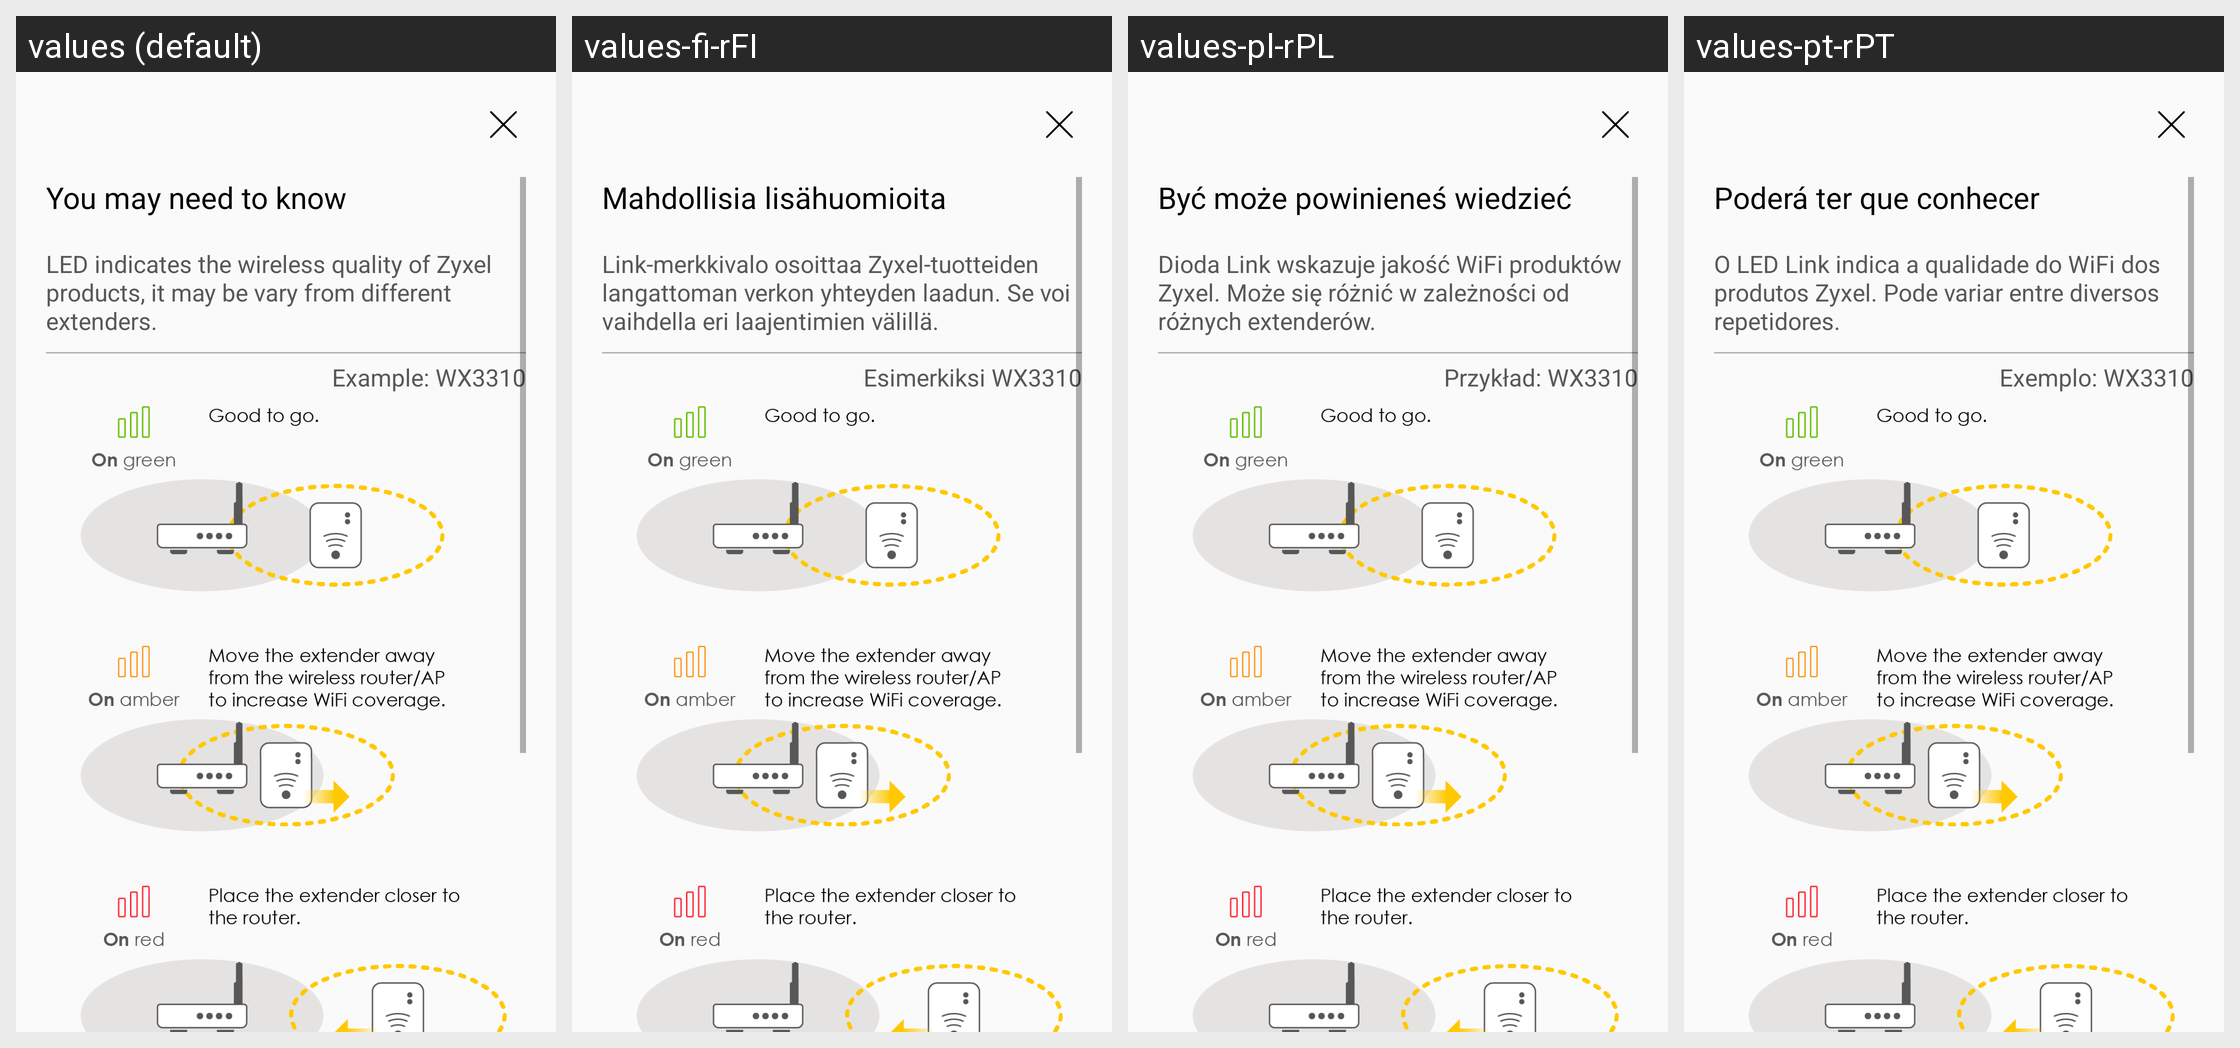

The same Android screen rendered under several of its app's locales, left to right. List the strings drawn on it with the default value and each locale's translation.
Android screen res/layout/fragment_add_mesh_more_info.xml rendered under 4 locales, left to right: values (default), values-fi-rFI, values-pl-rPL, values-pt-rPT. Device: Nexus 5 (rendered at 1080×1920; each locale shown at half size, 540×960, under a caption strip naming it); theme AppTheme.
Other locales in the repository, not shown: values-cs-rCZ, values-da-rDK, values-de-rDE, values-es-rES, values-fr-rFR, values-it-rIT, values-nb-rNO, values-nl-rNL, values-no-rNO, values-ru-rRU, values-tr-rTR.
Strings drawn on this screen, with the default value and each locale's value (text and hints the layout hard-codes, and strings that could not be matched under every locale, appear in the picture but are not listed):

mesh_more_info_title
  values: You may need to know
  values-fi-rFI: Mahdollisia lisähuomioita
  values-pl-rPL: Być może powinieneś wiedzieć
  values-pt-rPT: Poderá ter que conhecer

mesh_more_info_description
  values: LED indicates the wireless quality of Zyxel products, it may be vary from different extenders.
  values-fi-rFI: Link-merkkivalo osoittaa Zyxel-tuotteiden langattoman verkon yhteyden laadun. Se voi vaihdella eri laajentimien välillä.
  values-pl-rPL: Dioda Link wskazuje jakość WiFi produktów Zyxel. Może się różnić w zależności od różnych extenderów.
  values-pt-rPT: O LED Link indica a qualidade do WiFi dos produtos Zyxel. Pode variar entre diversos repetidores.

mesh_more_info_example
  values: Example: WX3310
  values-fi-rFI: Esimerkiksi WX3310
  values-pl-rPL: Przykład: WX3310
  values-pt-rPT: Exemplo: WX3310
